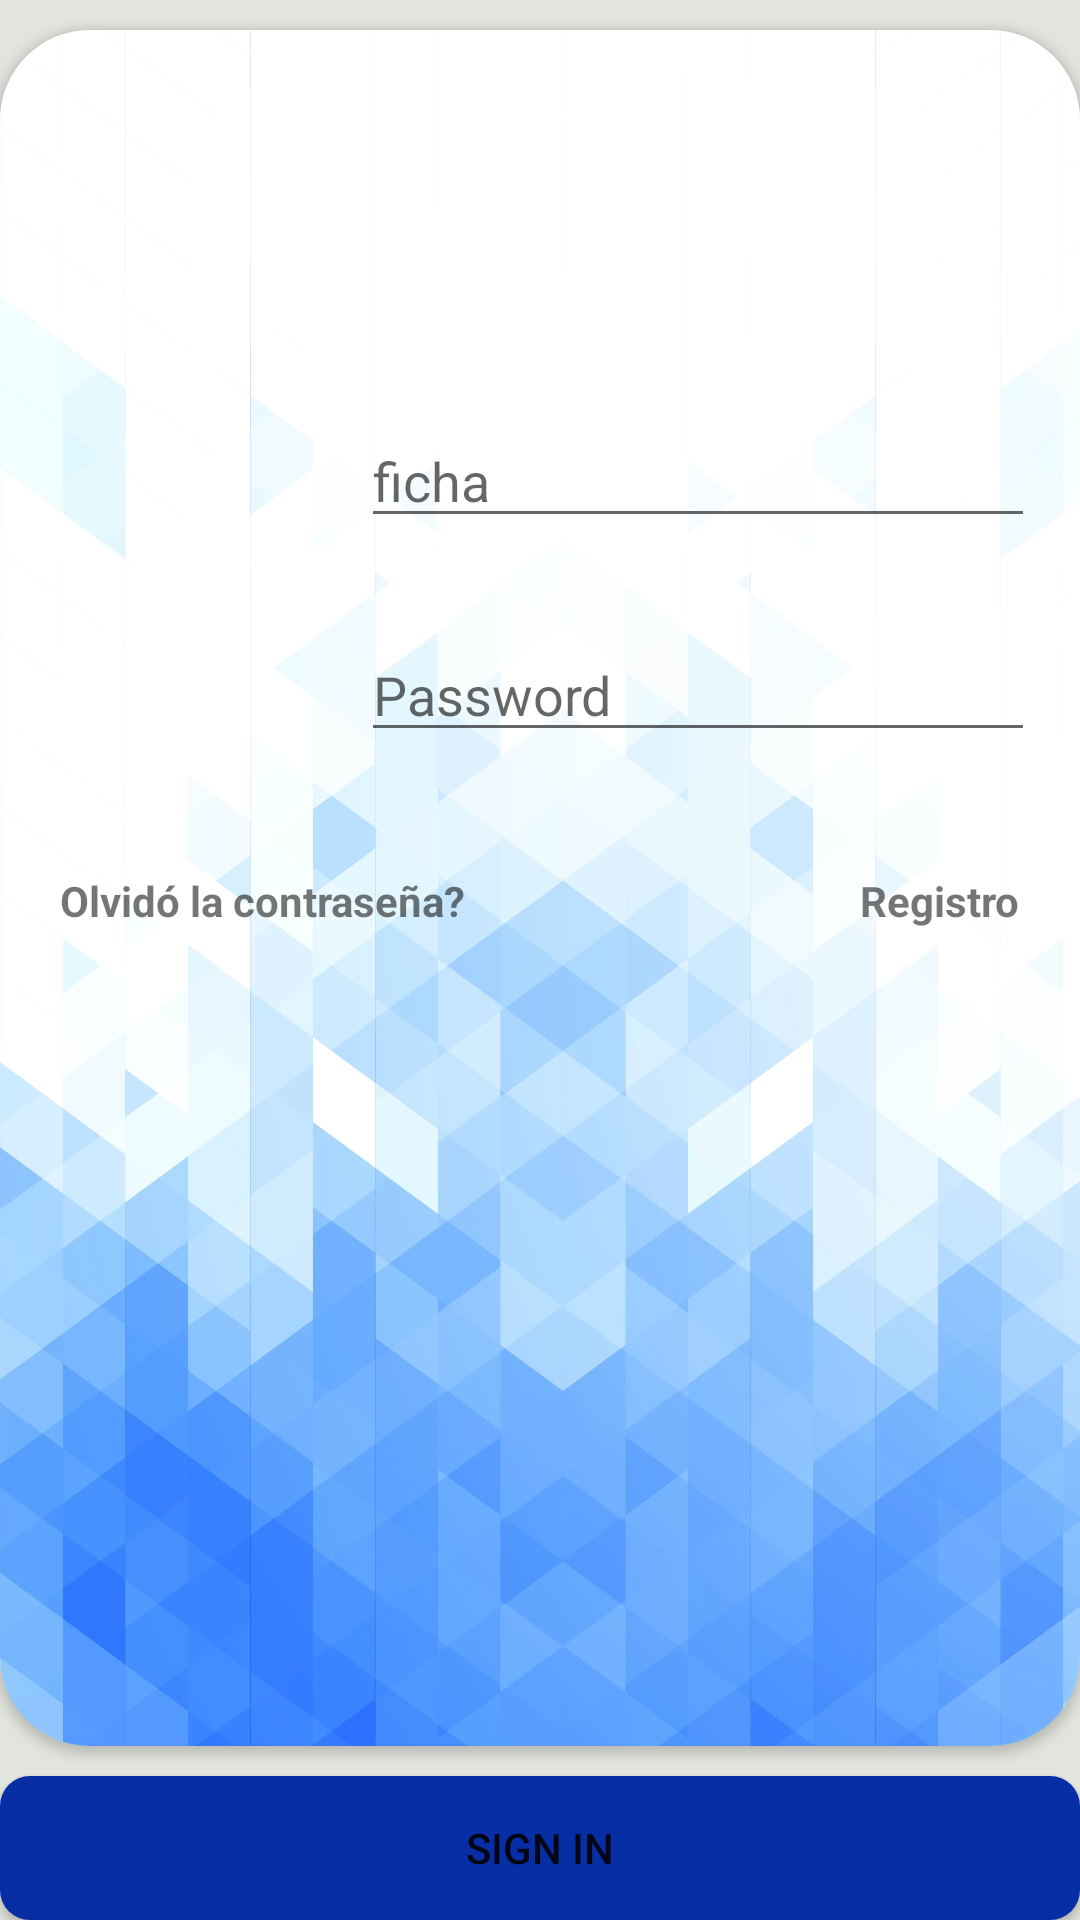

Write the Android layout XML for this screen, with the resource values it uses.
<!-- AndroidManifest.xml: application theme Theme.Factor_Abono -->
<!-- res/layout/fragment_sign_in.xml -->
<?xml version="1.0" encoding="utf-8"?>
<androidx.constraintlayout.widget.ConstraintLayout xmlns:android="http://schemas.android.com/apk/res/android"
    xmlns:tools="http://schemas.android.com/tools"
    android:layout_width="match_parent"
    android:layout_height="match_parent"
    xmlns:app="http://schemas.android.com/apk/res-auto"
    android:background="#E2E5DE"
    tools:context=".SignInFragment">

    <androidx.cardview.widget.CardView
        android:layout_width="match_parent"
        android:layout_height="0dp"
        android:layout_marginVertical="10dp"
        app:cardCornerRadius="30dp"
        app:layout_constraintBottom_toTopOf="@+id/signInBtn"
        app:layout_constraintTop_toTopOf="parent">

        <androidx.constraintlayout.widget.ConstraintLayout
            android:layout_width="match_parent"
            android:layout_height="match_parent"
            android:background="@drawable/fondo_2">

            <ImageView
                android:id="@+id/imageView3"
                android:layout_width="wrap_content"
                android:layout_height="wrap_content"
                android:layout_marginTop="48dp"
                app:layout_constraintEnd_toEndOf="parent"
                app:layout_constraintHorizontal_bias="0.293"
                app:layout_constraintStart_toStartOf="parent"
                app:layout_constraintTop_toTopOf="parent"
                app:srcCompat="@drawable/log2" />

            <EditText
                android:id="@+id/edTxtUser_Ficha"
                android:layout_width="0dp"
                android:layout_height="wrap_content"
                android:layout_marginStart="15dp"
                android:layout_marginTop="80dp"
                android:layout_marginEnd="15dp"
                android:ems="10"
                android:hint="ficha"
                android:inputType="textPersonName"
                app:layout_constraintEnd_toEndOf="parent"
                app:layout_constraintStart_toStartOf="@+id/imageView3"
                app:layout_constraintTop_toBottomOf="@+id/imageView3" />

            <EditText
                android:id="@+id/edTxtInPassword"
                android:layout_width="0dp"
                android:layout_height="wrap_content"
                android:layout_marginStart="15dp"
                android:layout_marginTop="30dp"
                android:layout_marginEnd="15dp"
                android:ems="10"
                android:hint="Password"
                android:inputType="textPassword"
                app:layout_constraintEnd_toEndOf="parent"
                app:layout_constraintStart_toStartOf="@+id/imageView3"
                app:layout_constraintTop_toBottomOf="@+id/edTxtUser_Ficha" />

            <TextView
                android:id="@+id/txtForgotPass"
                android:layout_width="wrap_content"
                android:layout_height="wrap_content"
                android:layout_marginStart="20dp"
                android:layout_marginTop="40dp"
                android:text="Olvidó la contraseña?"
                android:textStyle="bold"
                app:layout_constraintStart_toStartOf="parent"
                app:layout_constraintTop_toBottomOf="@+id/edTxtInPassword"/>

            <TextView
                android:id="@+id/txtRegister"
                android:layout_width="wrap_content"
                android:layout_height="wrap_content"
                android:layout_marginTop="40dp"
                android:layout_marginEnd="20dp"
                android:text="Registro"
                android:textStyle="bold"
                app:layout_constraintEnd_toEndOf="parent"
                app:layout_constraintTop_toBottomOf="@+id/edTxtInPassword" />


        </androidx.constraintlayout.widget.ConstraintLayout>
    </androidx.cardview.widget.CardView>

    <Button
        android:id="@+id/signInBtn"
        android:layout_width="0dp"
        android:layout_height="wrap_content"
        android:background="@drawable/button_sign_up"
        android:text="Sign In"
        app:backgroundTint="@null"
        app:layout_constraintBottom_toBottomOf="parent"
        app:layout_constraintEnd_toEndOf="parent"
        app:layout_constraintHorizontal_bias="0.5"
        app:layout_constraintStart_toStartOf="parent"/>

</androidx.constraintlayout.widget.ConstraintLayout>
<!-- resources referenced by this layout -->
<resources>
  <!-- drawable button_sign_up (drawable) -->
  <?xml version="1.0" encoding="utf-8"?>
  <shape xmlns:android="http://schemas.android.com/apk/res/android">
      <solid android:color="@color/btn_sign_up"/>
      <corners android:radius="10dp"/>
  
  </shape>
  <!-- drawable fondo_2: png bitmap (drawable-v24, 599797 bytes) -->
  <style name="Theme.Factor_Abono" parent="Theme.MaterialComponents.DayNight.NoActionBar">
          
          <item name="colorPrimary">@color/btn_sign_up</item>
          <item name="colorPrimaryVariant">@color/fbk_color</item>
          <item name="colorOnPrimary">@color/white</item>
          
          <item name="colorSecondary">@color/teal_200</item>
          <item name="colorSecondaryVariant">@color/teal_700</item>
          <item name="colorOnSecondary">@color/black</item>
          
          <item name="android:statusBarColor" tools:targetApi="l">@color/fbk_color</item>
          
      </style>
  <color name="btn_sign_up">#072EA5</color>
  <color name="fbk_color">#4267B2</color>
  <color name="white">#FFFFFFFF</color>
  <color name="teal_200">#FF03DAC5</color>
  <color name="teal_700">#FF018786</color>
  <color name="black">#FF000000</color>
</resources>
